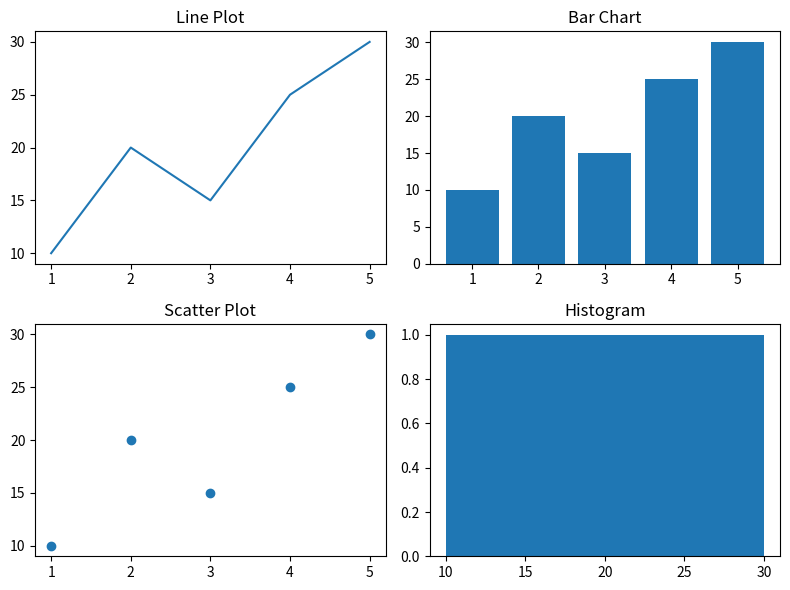

Source code (Python):
import matplotlib.pyplot as plt

x = [1, 2, 3, 4, 5]
y = [10, 20, 15, 25, 30]

fig, ax = plt.subplots(2, 2, figsize=(8, 6))

# Line Plot
ax[0, 0].plot(x, y)
ax[0, 0].set_title("Line Plot")

# Bar Chart
ax[0, 1].bar(x, y)
ax[0, 1].set_title("Bar Chart")

# Scatter Plot
ax[1, 0].scatter(x, y)
ax[1, 0].set_title("Scatter Plot")

# Histogram
ax[1, 1].hist(y, bins=5)
ax[1, 1].set_title("Histogram")

plt.tight_layout()
plt.show()
